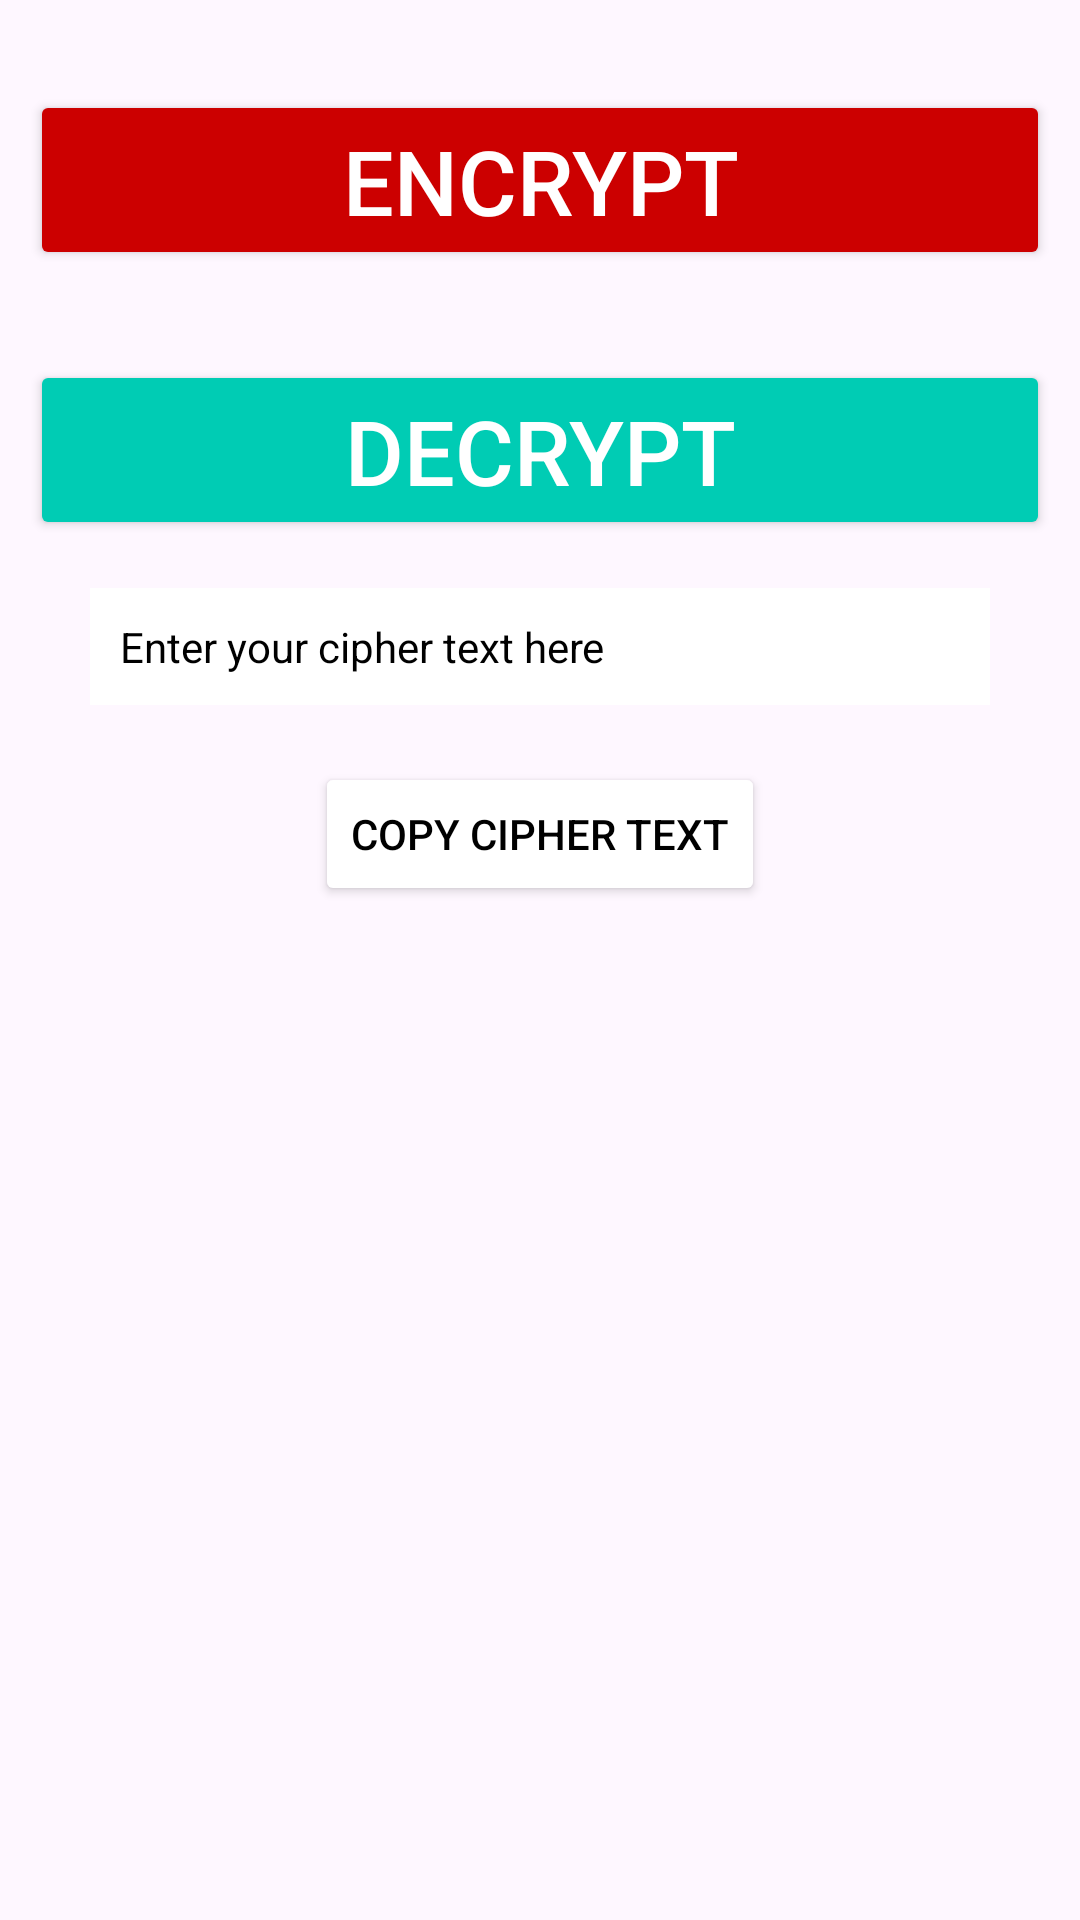

Reconstruct the res/layout file that produces this screen, plus the resources it refers to.
<!-- AndroidManifest.xml: application theme Theme.Secure_Image_XminiProject -->
<!-- res/layout/activity_photo_crypto.xml -->
<?xml version="1.0" encoding="utf-8"?>
<androidx.constraintlayout.widget.ConstraintLayout xmlns:android="http://schemas.android.com/apk/res/android"
    xmlns:app="http://schemas.android.com/apk/res-auto"
    xmlns:tools="http://schemas.android.com/tools"
    android:layout_width="match_parent"
    android:layout_height="match_parent"
    android:background="@drawable/pic"
    tools:context=".PhotoCrypto">

    <ImageView
        android:id="@+id/imgView"
        android:layout_width="200dp"
        android:layout_height="300dp"
        app:layout_constraintBottom_toBottomOf="parent"
        app:layout_constraintEnd_toEndOf="parent"
        app:layout_constraintStart_toStartOf="parent"
        android:elevation="5dp"
        android:src="@drawable/gal"
        android:layout_marginBottom="30dp"
        ></ImageView>

    <Button
        android:id="@+id/enc_btn"
        android:layout_width="match_parent"
        android:layout_height="60dp"
        android:layout_marginTop="30dp"
        android:layout_marginHorizontal="10dp"
        android:backgroundTint="@android:color/holo_red_dark"
        android:text="Encrypt"
        android:textColor="@color/white"
        android:textSize="30sp"
        app:layout_constraintStart_toStartOf="parent"
        app:layout_constraintEnd_toEndOf="parent"
        app:layout_constraintTop_toTopOf="parent"
        ></Button>
    <Button
        android:id="@+id/dec_btn"
        android:layout_width="match_parent"
        android:layout_height="60dp"
        android:layout_marginTop="30dp"
        android:layout_marginHorizontal="10dp"
        android:backgroundTint="#00CCB4"
        android:text="Decrypt"
        android:textColor="@color/white"
        android:textSize="30sp"
        app:layout_constraintStart_toStartOf="parent"
        app:layout_constraintEnd_toEndOf="parent"
        app:layout_constraintTop_toBottomOf="@id/enc_btn"
        ></Button>

    <ScrollView
        android:id="@+id/scrollView"
        android:layout_width="0dp"
        android:layout_height="0dp"
        android:layout_marginStart="30dp"
        android:layout_marginTop="16dp"
        android:layout_marginEnd="30dp"
        android:layout_marginBottom="8dp"
        app:layout_constraintTop_toBottomOf="@id/dec_btn"
        app:layout_constraintStart_toStartOf="parent"
        app:layout_constraintEnd_toEndOf="parent"
        app:layout_constraintBottom_toTopOf="@id/copy_btn">

        <LinearLayout
            android:layout_width="match_parent"
            android:layout_height="match_parent"
            android:orientation="vertical"
            >
            <EditText
                android:id="@+id/enc_text"
                android:layout_width="match_parent"
                android:layout_height="wrap_content"
                android:textSize="14sp"
                android:background="#ffffff"
                android:padding="10dp"
                android:hint="Enter your cipher text here"
                android:textColorHint="#000000"
                android:textColor="#000000"
                >

            </EditText>

        </LinearLayout>


    </ScrollView>

    <Button
        android:id="@+id/copy_btn"
        android:layout_width="wrap_content"
        android:layout_height="wrap_content"
        android:text="COPY CIPHER TEXT"
        android:backgroundTint="#ffffff"
        android:textColor="#000000"
        app:layout_constraintBottom_toTopOf="@id/imgView"
        app:layout_constraintStart_toStartOf="parent"
        app:layout_constraintEnd_toEndOf="parent"
        android:layout_marginHorizontal="30dp"
        android:layout_marginBottom="8dp"
        android:onClick="copyCode"
        >

    </Button>


</androidx.constraintlayout.widget.ConstraintLayout>
<!-- resources referenced by this layout -->
<resources>
  <style name="Theme.Secure_Image_XminiProject" parent="Base.Theme.Secure_Image_XminiProject" />
  <style name="Base.Theme.Secure_Image_XminiProject" parent="Theme.Material3.DayNight.NoActionBar">
          
          
      </style>
  <!-- not gathered from this repository: default colours our renderer supplied (Android Studio template values) -->
  <color name="white">#FFFFFFFF</color>
</resources>
